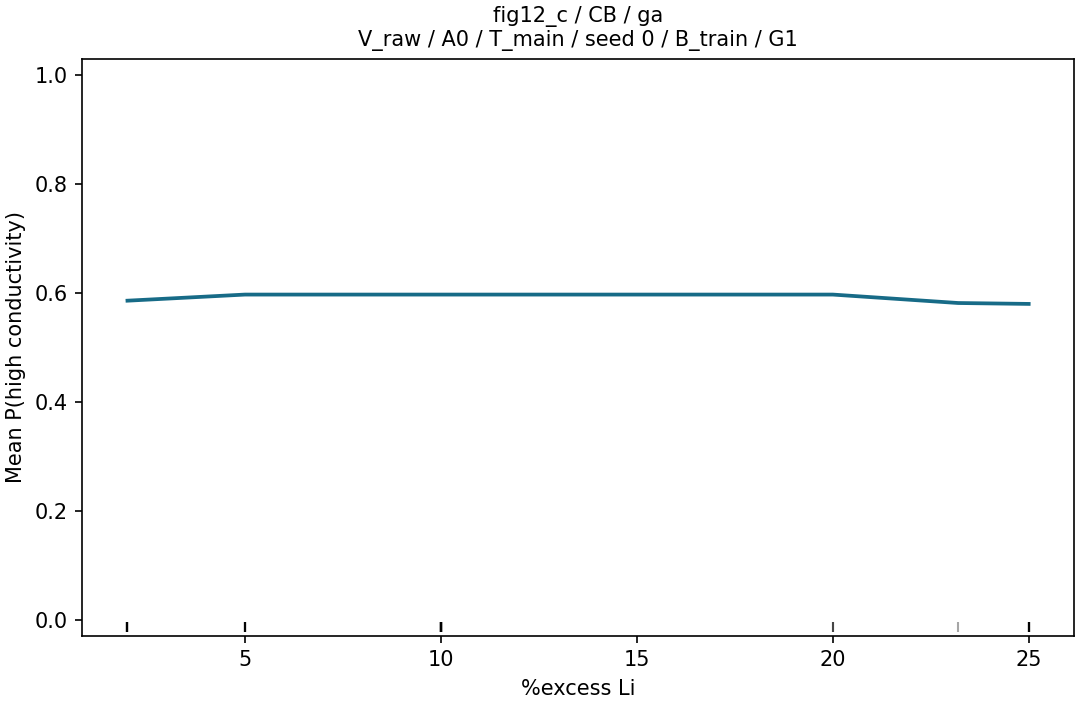

Values plotted in this chart, from the file beside it:
grid_value, p_high, n, n_sources
2.0, 0.5858, 60, 15
5.0, 0.5971, 60, 15
10.0, 0.5971, 60, 15
20.0, 0.5971, 60, 15
23.2, 0.5815, 60, 15
25.0, 0.5799, 60, 15
